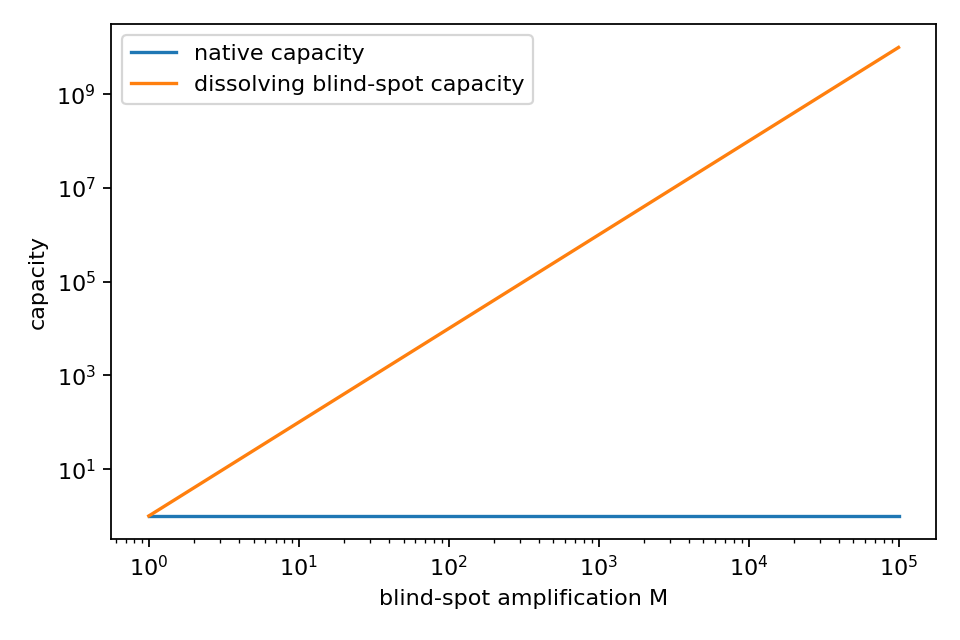

The table this chart was drawn from, first rows:
M, native_capacity, dissolving_capacity
1.0, 1.0, 1.0
1.157, 1.0, 1.338
1.338, 1.0, 1.791
1.548, 1.0, 2.397
1.791, 1.0, 3.209
2.072, 1.0, 4.294
2.397, 1.0, 5.748
2.774, 1.0, 7.693
3.209, 1.0, 10.3
3.712, 1.0, 13.78
4.294, 1.0, 18.44
4.968, 1.0, 24.68
5.748, 1.0, 33.04
6.649, 1.0, 44.21
7.693, 1.0, 59.18
8.9, 1.0, 79.2
10.3, 1.0, 106
11.91, 1.0, 141.9
13.78, 1.0, 189.9
15.94, 1.0, 254.1
18.44, 1.0, 340.1
21.34, 1.0, 455.2
24.68, 1.0, 609.3
28.56, 1.0, 815.4
33.04, 1.0, 1091
38.22, 1.0, 1461
44.21, 1.0, 1955
51.15, 1.0, 2617
59.18, 1.0, 3502
68.46, 1.0, 4687
79.2, 1.0, 6273
91.63, 1.0, 8396
106, 1.0, 11237
122.6, 1.0, 15039
141.9, 1.0, 20128
164.1, 1.0, 26939
189.9, 1.0, 36055
219.7, 1.0, 48255
254.1, 1.0, 64584
294, 1.0, 86439
340.1, 1.0, 115689
393.5, 1.0, 154837
455.2, 1.0, 207231
526.6, 1.0, 277356
609.3, 1.0, 371211
704.9, 1.0, 496824
815.4, 1.0, 664944
943.4, 1.0, 889953
1091, 1.0, 1191103
1263, 1.0, 1594159
1461, 1.0, 2133605
1690, 1.0, 2855592
1955, 1.0, 3821893
2262, 1.0, 5115178
2617, 1.0, 6846097
3027, 1.0, 9162739
3502, 1.0, 12263307
4051, 1.0, 16413072
4687, 1.0, 21967071
5422, 1.0, 29400481
... 20 more rows
